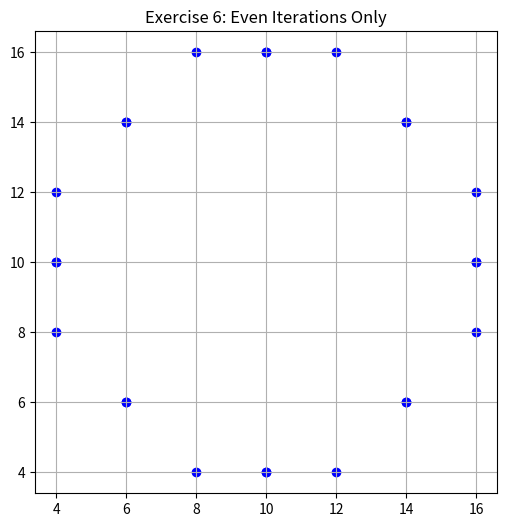

This figure's Python source:
import matplotlib.pyplot as plt


def plot_circle_points(xc, yc, x, y):
    points = [
        (xc + x, yc + y),
        (xc - x, yc + y),
        (xc + x, yc - y),
        (xc - x, yc - y),
        (xc + y, yc + x),
        (xc - y, yc + x),
        (xc + y, yc - x),
        (xc - y, yc - x),
    ]
    for px, py in points:
        plt.scatter(px, py, color="blue")


def midpoint_circle_skipped(xc, yc, r):
    x = 0
    y = r
    d = 1 - r

    # Iteration 0 (Even)
    plot_circle_points(xc, yc, x, y)

    iteration = 1
    while x < y:
        x += 1
        if d < 0:
            d = d + 2 * x + 1
        else:
            y -= 1
            d = d + 2 * (x - y) + 1

        # Plot only if iteration is even [cite: 47]
        if iteration % 2 == 0:
            plot_circle_points(xc, yc, x, y)
        iteration += 1


plt.figure(figsize=(6, 6))
midpoint_circle_skipped(10, 10, 6)
plt.title("Exercise 6: Even Iterations Only")
plt.gca().set_aspect("equal")
plt.grid(True)
plt.show()
